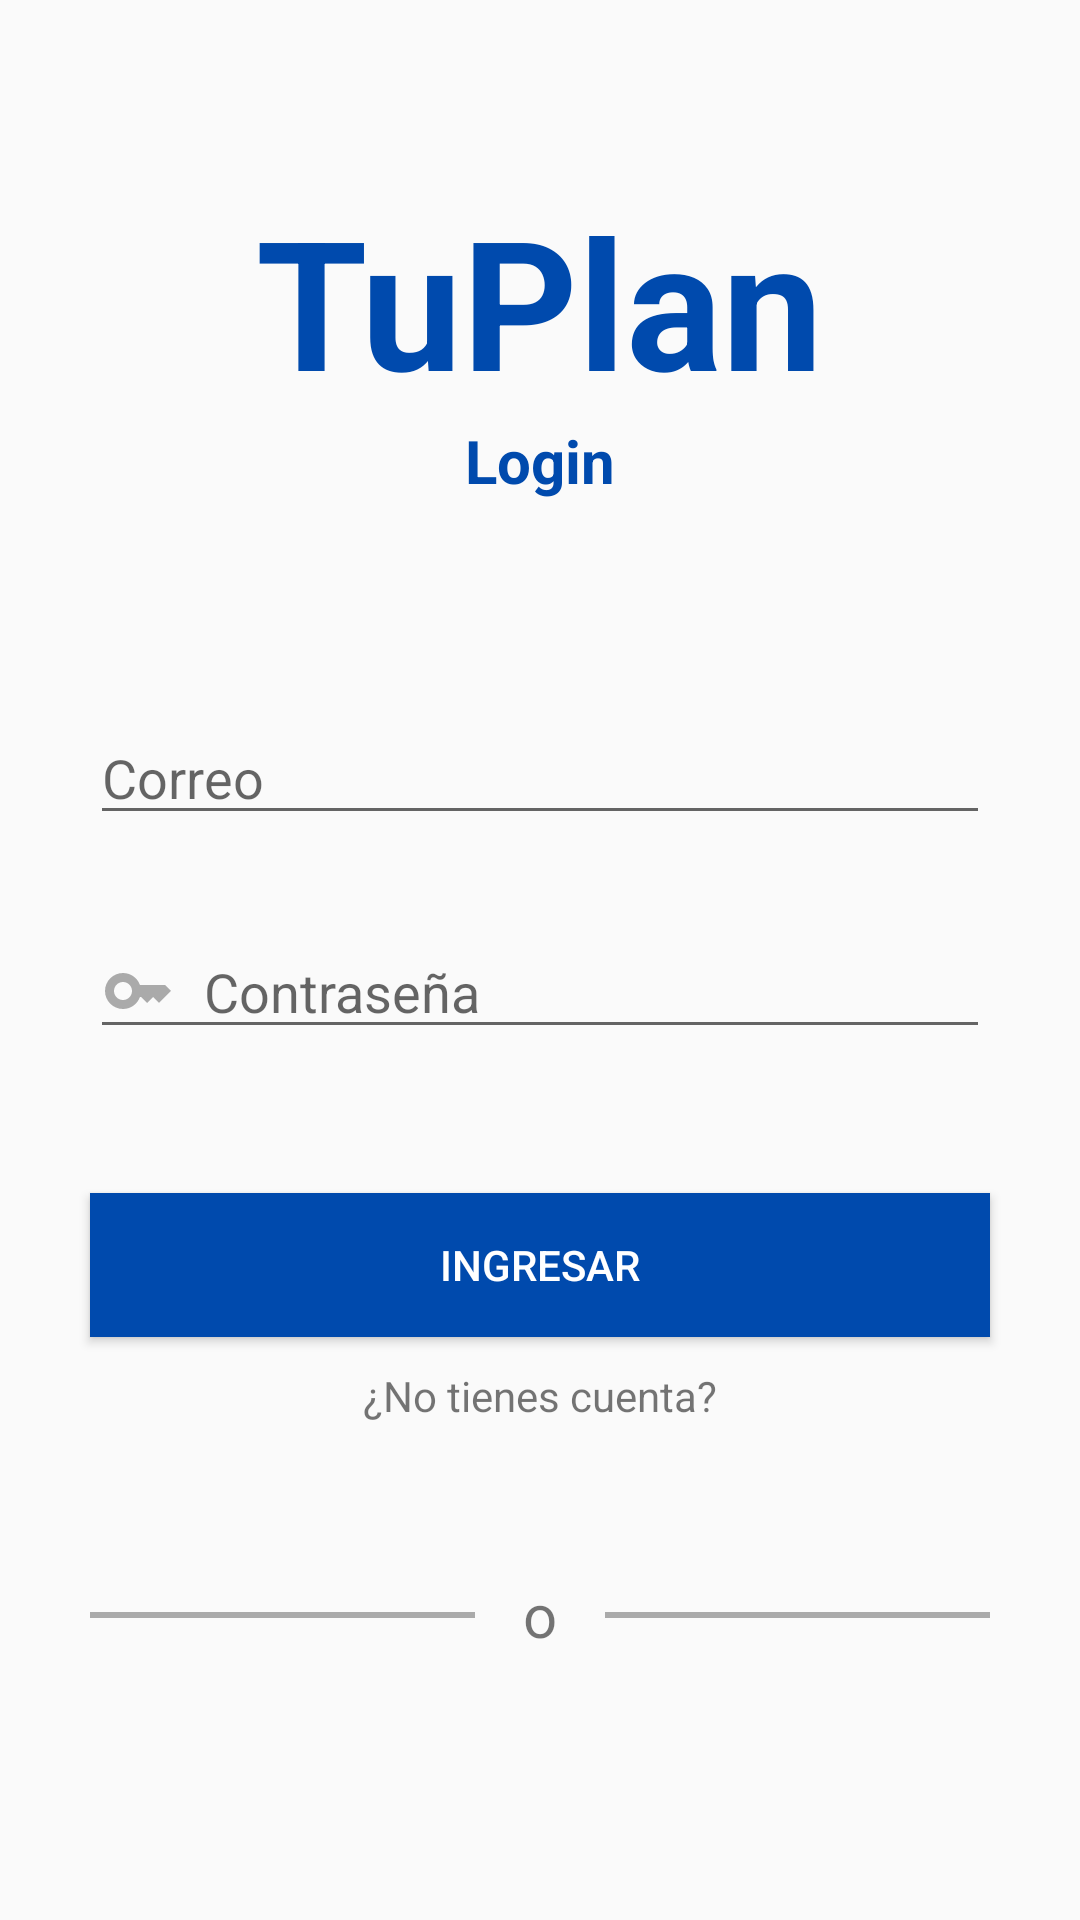

Reconstruct the res/layout file that produces this screen, plus the resources it refers to.
<!-- AndroidManifest.xml: application theme Theme.TuPlan -->
<!-- res/layout/activity_login.xml -->
<?xml version="1.0" encoding="utf-8"?>
<androidx.constraintlayout.widget.ConstraintLayout xmlns:android="http://schemas.android.com/apk/res/android"
    xmlns:app="http://schemas.android.com/apk/res-auto"
    xmlns:tools="http://schemas.android.com/tools"
    android:layout_width="match_parent"
    android:layout_height="match_parent"
    tools:context=".LoginActivity">

    <ScrollView
        android:layout_width="match_parent"
        android:layout_height="match_parent"
        android:fillViewport="true">
        <androidx.constraintlayout.widget.ConstraintLayout
            android:layout_width="match_parent"
            android:layout_height="match_parent">

            <TextView
                android:id="@+id/appTitle"
                android:layout_width="wrap_content"
                android:layout_height="wrap_content"
                android:layout_marginTop="60dp"
                android:text="@string/app_name"
                android:textSize="60sp"
                android:textStyle="bold"
                app:layout_constraintEnd_toEndOf="parent"
                app:layout_constraintHorizontal_bias="0.5"
                app:layout_constraintStart_toStartOf="parent"
                app:layout_constraintTop_toTopOf="parent"
                android:textColor="@color/principal"/>

            <TextView
                android:id="@+id/registerTitle"
                android:layout_width="wrap_content"
                android:layout_height="wrap_content"
                android:text="@string/loginTitle"
                android:textSize="20sp"
                android:textStyle="bold"
                app:layout_constraintEnd_toEndOf="parent"
                app:layout_constraintHorizontal_bias="0.5"
                app:layout_constraintStart_toStartOf="parent"
                app:layout_constraintTop_toBottomOf="@+id/appTitle"
                android:textColor="@color/principal"/>

            <EditText
                android:id="@+id/inputEmail"
                android:layout_width="0dp"
                android:layout_height="wrap_content"
                android:layout_marginStart="30dp"
                android:layout_marginTop="70dp"
                android:layout_marginEnd="30dp"
                android:ems="10"
                android:hint="@string/email"
                android:inputType="textEmailAddress"
                android:drawableLeft="@drawable/ic_baseline_email_24"
                android:drawablePadding="10dp"
                app:layout_constraintEnd_toEndOf="parent"
                app:layout_constraintHorizontal_bias="0.5"
                app:layout_constraintStart_toStartOf="parent"
                app:layout_constraintTop_toBottomOf="@+id/registerTitle" />

            <EditText
                android:id="@+id/inputPassword"
                android:layout_width="0dp"
                android:layout_height="wrap_content"
                android:layout_marginTop="30dp"
                android:drawableLeft="@drawable/ic_baseline_key_24"
                android:drawablePadding="10dp"
                android:ems="10"
                android:hint="@string/password"
                android:inputType="textPassword"
                app:layout_constraintEnd_toEndOf="@+id/inputEmail"
                app:layout_constraintHorizontal_bias="0.5"
                app:layout_constraintStart_toStartOf="@+id/inputEmail"
                app:layout_constraintTop_toBottomOf="@+id/inputEmail" />

            <Button
                android:id="@+id/loginButton"
                android:layout_width="0dp"
                android:layout_height="wrap_content"
                android:layout_marginTop="48dp"
                android:text="@string/loginButton"
                app:layout_constraintEnd_toEndOf="@+id/inputPassword"
                app:layout_constraintStart_toStartOf="@+id/inputPassword"
                app:layout_constraintTop_toBottomOf="@+id/inputPassword"
                android:textColor="@color/white"
                android:background="@color/principal"/>

            <TextView
                android:id="@+id/noAccountQuestion"
                android:layout_width="wrap_content"
                android:layout_height="wrap_content"
                android:text="@string/noAccountQuestion"
                android:layout_marginTop="10dp"
                app:layout_constraintEnd_toEndOf="@+id/loginButton"
                app:layout_constraintStart_toStartOf="@+id/loginButton"
                app:layout_constraintTop_toBottomOf="@+id/loginButton" />

            <TextView
                android:id="@+id/orText"
                android:layout_width="wrap_content"
                android:layout_height="wrap_content"
                android:text="@string/orText"
                android:textSize="20sp"
                android:layout_marginTop="50dp"
                app:layout_constraintEnd_toEndOf="parent"
                app:layout_constraintHorizontal_bias="0.5"
                app:layout_constraintStart_toStartOf="parent"
                app:layout_constraintTop_toBottomOf="@+id/noAccountQuestion" />

            <View
                android:id="@+id/rightLine"
                android:layout_width="0dp"
                android:layout_height="2dp"
                android:layout_marginStart="16dp"
                android:background="@android:color/darker_gray"
                app:layout_constraintBottom_toBottomOf="@+id/orText"
                app:layout_constraintEnd_toEndOf="@+id/loginButton"
                app:layout_constraintHorizontal_bias="1.0"
                app:layout_constraintStart_toEndOf="@+id/orText"
                app:layout_constraintTop_toTopOf="@+id/orText" />

            <View
                android:id="@+id/leftLine"
                android:layout_width="0dp"
                android:layout_height="2dp"
                android:layout_marginEnd="16dp"
                android:background="@android:color/darker_gray"
                app:layout_constraintBottom_toBottomOf="@+id/orText"
                app:layout_constraintEnd_toStartOf="@+id/orText"
                app:layout_constraintHorizontal_bias="1.0"
                app:layout_constraintStart_toStartOf="@+id/loginButton"
                app:layout_constraintTop_toTopOf="@+id/orText" />

            <ImageView
                android:id="@+id/googleButton"
                android:layout_width="wrap_content"
                android:layout_height="wrap_content"
                android:layout_marginTop="10dp"
                app:layout_constraintEnd_toEndOf="@+id/rightLine"
                app:layout_constraintHorizontal_bias="0.5"
                app:layout_constraintStart_toStartOf="@+id/leftLine"
                app:layout_constraintTop_toBottomOf="@+id/orText"
                app:srcCompat="@drawable/google_logo" />
        </androidx.constraintlayout.widget.ConstraintLayout>
    </ScrollView>

</androidx.constraintlayout.widget.ConstraintLayout>
<!-- resources referenced by this layout -->
<resources>
  <color name="principal">#004AAD</color>
  <color name="white">#FFFFFFFF</color>
  <!-- drawable ic_baseline_key_24 (drawable) -->
  <vector android:height="24dp" android:tint="@android:color/darker_gray"
      android:viewportHeight="24" android:viewportWidth="24"
      android:width="24dp" xmlns:android="http://schemas.android.com/apk/res/android">
      <path android:fillColor="@android:color/darker_gray" android:pathData="M21,10h-8.35C11.83,7.67 9.61,6 7,6c-3.31,0 -6,2.69 -6,6s2.69,6 6,6c2.61,0 4.83,-1.67 5.65,-4H13l2,2l2,-2l2,2l4,-4.04L21,10zM7,15c-1.65,0 -3,-1.35 -3,-3c0,-1.65 1.35,-3 3,-3s3,1.35 3,3C10,13.65 8.65,15 7,15z"/>
  </vector>
  <string name="app_name">TuPlan</string>
  <string name="email">Correo</string>
  <string name="loginButton">Ingresar</string>
  <string name="loginTitle">Login</string>
  <string name="noAccountQuestion">¿No tienes cuenta?</string>
  <string name="orText">o</string>
  <string name="password">Contraseña</string>
  <style name="Theme.TuPlan" parent="Theme.AppCompat.Light.NoActionBar">
          
          <item name="colorPrimary">@color/purple_500</item>
          <item name="colorPrimaryVariant">@color/purple_700</item>
          <item name="colorOnPrimary">@color/white</item>
          
          <item name="colorSecondary">@color/teal_200</item>
          <item name="colorSecondaryVariant">@color/teal_700</item>
          <item name="colorOnSecondary">@color/black</item>
          
          <item name="android:statusBarColor" tools:targetApi="l">?attr/colorPrimaryVariant</item>
          
      </style>
  <color name="purple_500">#004AAD</color>
  <color name="purple_700">#004AAD</color>
  <color name="teal_200">#FF03DAC5</color>
  <color name="teal_700">#FF018786</color>
  <color name="black">#FF000000</color>
</resources>
